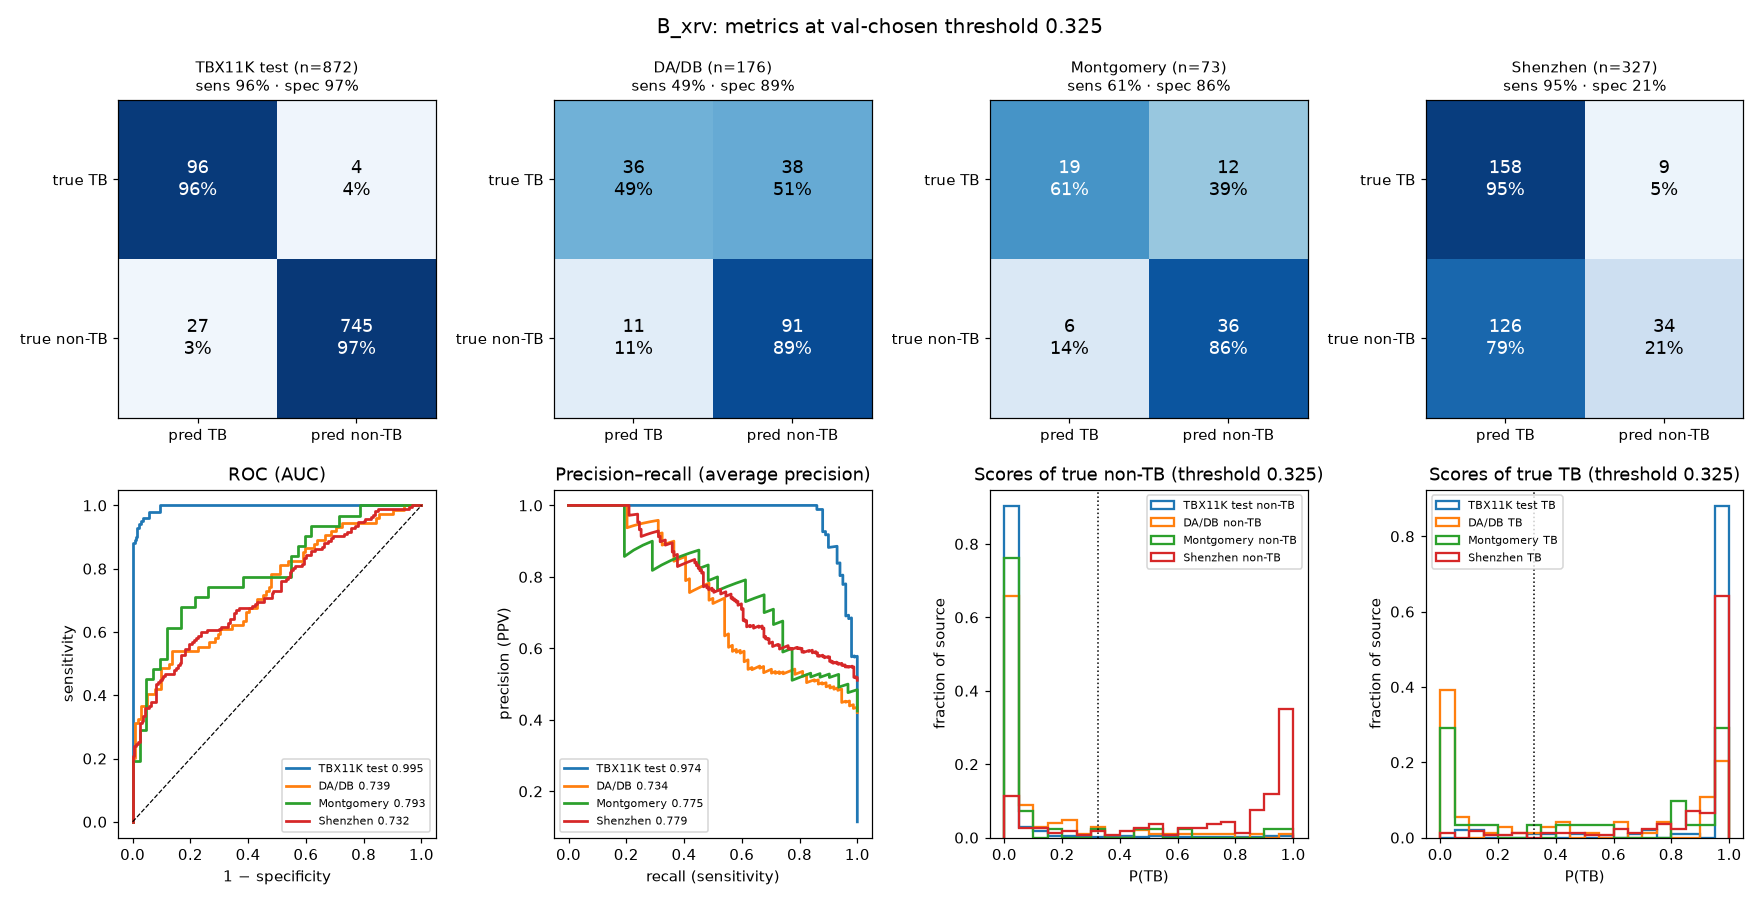

Values plotted in this chart, from the file beside it:
run, source, threshold, n, tp, fn, fp, tn, sensitivity, specificity, ppv, npv, f1, balanced_acc, auc, avg_precision
B_xrv, TBX11K test, 0.3248, 872, 96, 4, 27, 745, 0.96, 0.965, 0.7805, 0.9947, 0.861, 0.9625, 0.9954, 0.9744
B_xrv, DA/DB, 0.3248, 176, 36, 38, 11, 91, 0.4865, 0.8922, 0.766, 0.7054, 0.595, 0.6893, 0.7387, 0.7345
B_xrv, Montgomery, 0.3248, 73, 19, 12, 6, 36, 0.6129, 0.8571, 0.76, 0.75, 0.6786, 0.735, 0.7934, 0.7748
B_xrv, Shenzhen, 0.3248, 327, 158, 9, 126, 34, 0.9461, 0.2125, 0.5563, 0.7907, 0.7007, 0.5793, 0.7321, 0.7793
